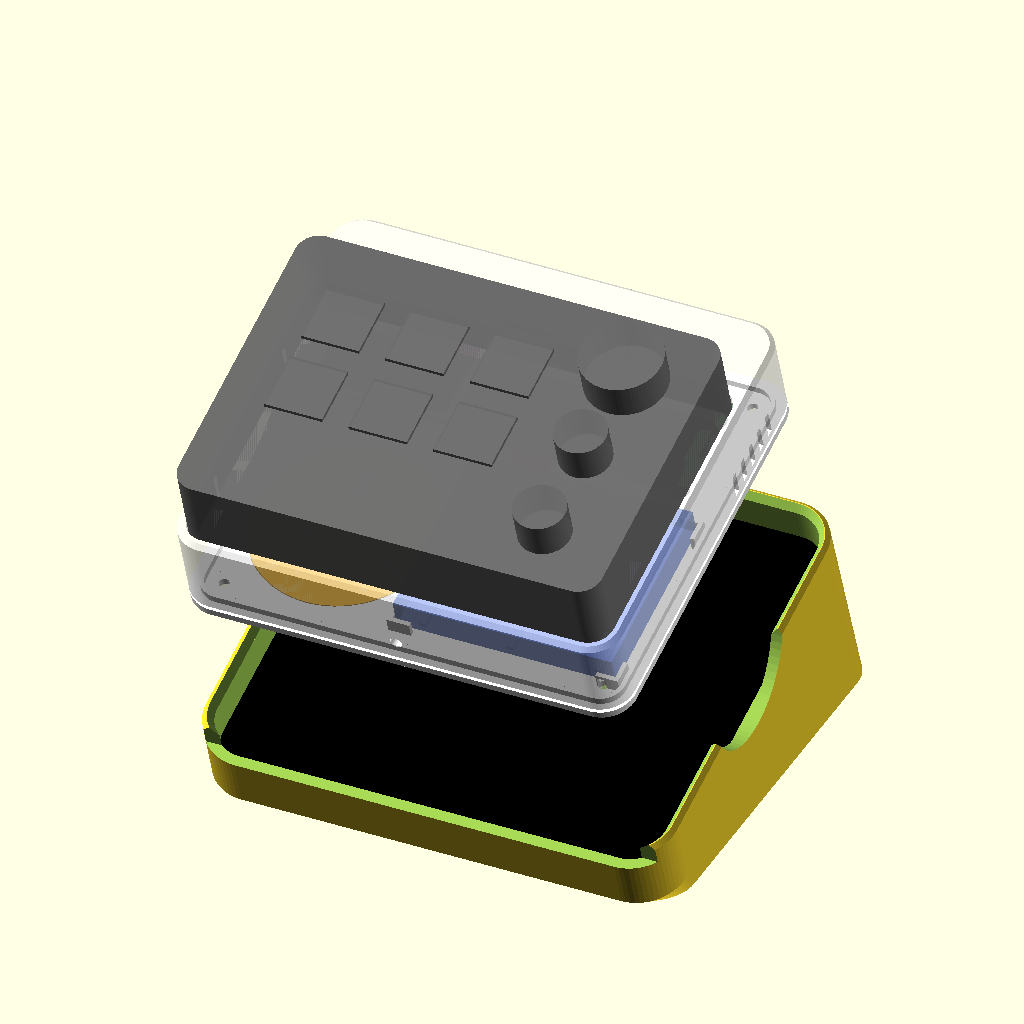
Cell 1: the model at its default parameters.
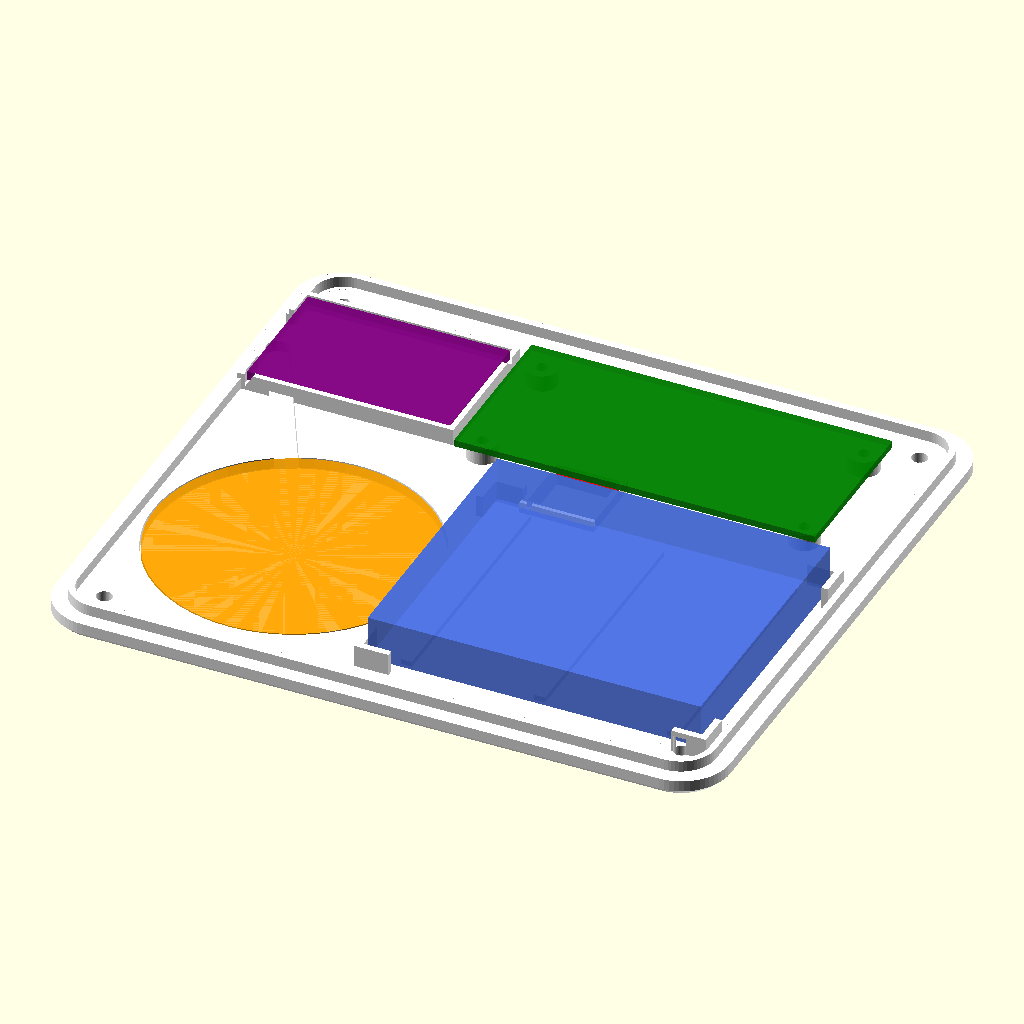
Cell 2 — part set to "layout", the other parameters unchanged.
All cells are drawn from the same view direction (rotation 55°, 0°, 25°, orthographic, colour scheme Cornfield), but the view is re-fitted for each cell, so position and scale can differ between cells as well as the parameter.
The OpenSCAD source (hardware/remote-case/homedeck.scad):
// HomeDeck: battery remote case + wireless (Qi) charging dock
// for a Streonor S6 deck driven by a Raspberry Pi Zero 2 W running OpenDeck.
//
// Parts (choose with -D 'part="..."' or the Customizer):
//   body      - top shell. Holds the S6 in a pocket, hides the cable, has the
//               switch, LED light pipe and USB-C fallback charging slot.
//   lid       - bottom plate and electronics sled. Pi, battery, charger, Qi
//               receiver coil, alignment magnets and the dock-sense hall sensor
//               all mount to this, so lifting it off exposes everything.
//   dock      - tilted cradle with the Qi transmitter coil, matching magnets,
//               coin-weight pockets and a rear cable exit.
//   dock_pad  - 0.8 mm cover for the dock floor (print in TPU) that hides the
//               coil and magnets and stops the remote scratching.
//   assembly  - everything together with ghost components, for checking fit.
//   layout    - top view of the lid with component outlines.
//
// All dimensions in mm. Values marked MEASURE are estimates: check them with
// calipers before printing (see README.md).

part = "assembly"; // [assembly, layout, section, body, lid, dock, dock_pad]

/* [Streonor S6 - MEASURE ALL OF THESE] */
s6_w = 116;          // MEASURE left-right width of the S6 body
s6_d = 84;           // MEASURE front-back depth of the S6 body
s6_h = 30;           // MEASURE height of the S6 body at its tallest (only used for the ghost)
s6_corner_r = 6;     // MEASURE corner radius seen from above
s6_usb_x = 0;        // MEASURE USB-C port centre, offset from the S6 centre line (+ = right)
s6_usb_z = 8;        // MEASURE USB-C port centre height above the S6's bottom surface
s6_grip_h = 10;      // how far the pocket walls rise up the S6's sides

/* [Fit] */
fit_clear = 0.35;    // gap around the S6 in its pocket (crush ribs take up the rest)
rib_h = 0.5;         // crush rib height
dock_clear = 0.8;    // gap around the remote in the dock cradle

/* [Shell] */
wall = 2.4;
shelf_t = 2.0;       // ledge the S6 sits on
ledge_w = 3.5;       // ledge width under the S6 edge
bay_h = 13;          // electronics bay height (lid top to shelf)
lid_t = 3.0;
lid_lip_h = 2.0;
cable_bay_d = 20;    // chamber behind the S6 for a right-angle USB-C plug
top_skin = 2.0;      // roof of the cable chamber

/* [Electronics placement, relative to body centre, +y = back] */
// Raspberry Pi Zero 2 W (65 x 30, M2.5 holes 58 x 23)
pi_l = 65; pi_w = 30; pi_hole_dx = 58; pi_hole_dy = 23;
pi_xy = [16, 28];
pi_standoff = 3.0;
// LiPo pouch, e.g. 805060 (~2500-3000 mAh). Bigger is better, see README.
bat_l = 60; bat_w = 50; bat_t = 8.0;
bat_xy = [25, -20];
// Charger + 5 V boost with load sharing, e.g. Adafruit PowerBoost 1000C (36.2 x 22.9)
chg_l = 36.5; chg_w = 23.5; chg_t = 6;
chg_xy = [-38, 30];      // USB port faces the left wall
chg_port_z = 3.5;    // USB port centre above the lid top (fallback wired charging)
// Qi receiver coil (5 V / 1 A generic, ~50 mm)
qi_rx_d = 50.5; qi_rx_t = 2.0;
qi_xy = [-30, -20];  // shared with the dock transmitter so they line up
qi_skin = 1.0;       // plastic left under the coil
// Alignment magnets: discs, glued in, opposite poles facing between remote and dock
mag_d = 6.2; mag_h_remote = 2.0; mag_h_dock = 3.0;
mag_pts = [[-42, 47], [42, 47], [-40, -49], [40, -49]];  // glued into the lid from outside, flush
// Hall sensor (e.g. DRV5032 breakout) to tell the Pi it is docked
use_hall = true;
hall_xy = [6, 11];   // >30 mm from the alignment magnets
hall_pcb = [11, 11, 3];
// Body wall features
led_d = 3.2;         // light pipe (3 mm clear filament or a light-pipe rod)
led_x = 0;
switch_slot = [12, 6.5]; // slide switch actuator window on the left wall (y-length, height)
switch_y = -25;
vent_count = 5;

/* [Dock] */
dock_angle = 18;     // tilt toward the user
dock_wall = 3.0;
dock_floor = 9.0;    // under the remote; holds coil + transmitter PCB
cradle_h = 12;       // how far the remote sinks into the cradle
front_lip_h = 6;     // front wall height above the cradle floor
qi_tx_d = 52; qi_tx_t = 4.5;      // MEASURE your transmitter coil (with ferrite)
tx_pcb = [32, 32, 6];             // MEASURE your transmitter board
tx_pcb_xy = [20, 32];              // relative to remote centre
cable_d = 5;                      // USB cable exiting the back
coin_d = 26.5; coin_depth = 8; coin_count = 2;  // 2 EUR coins / M12 washers as ballast
base_extra = 10;                  // extra footprint behind the cradle for stability
pad_t = 0.8;

$fn = 64;
eps = 0.01;

// ---------- derived ----------
pocket_w = s6_w + 2 * fit_clear;
pocket_d = s6_d + 2 * fit_clear;
W = pocket_w + 2 * wall;
D = pocket_d + 2 * wall + cable_bay_d;
r_out = s6_corner_r + fit_clear + wall;
pocket_cy = -cable_bay_d / 2;            // S6 sits forward, cable chamber behind
z_shelf = bay_h;                          // body z of shelf underside
z_pocket = bay_h + shelf_t;               // body z where the S6 bottom rests
H_body = z_pocket + s6_grip_h;
remote_h = lid_t + H_body;
boss_d = 7; insert_d = 3.6; insert_depth = 6; screw_d = 2.8; screw_head_d = 5.0;
// bosses sit on the centres of the corner arcs so they stay inside the rounded wall
boss_pts = [for (sx = [-1, 1], sy = [-1, 1]) [sx * (W / 2 - r_out), sy * (D / 2 - r_out)]];

// sanity checks
assert(bat_t + (qi_rx_t - (lid_t - qi_skin)) + 1 < bay_h, "battery does not fit in bay_h");
assert(mag_h_remote + 0.1 + 0.6 <= lid_t, "lid too thin for the magnets");
assert(pi_standoff + 1.2 + 5 < bay_h, "Pi does not fit in bay_h");
for (m = mag_pts, b = boss_pts) assert(norm(m - b) > mag_d / 2 + screw_head_d / 2 + 0.5, "a magnet hits a screw hole");
assert(norm(hall_xy - qi_xy) > qi_rx_d / 2 + 8, "hall sensor too close to the Qi coil");
for (m = mag_pts) assert(norm(m - hall_xy) > 30, "hall sensor too close to an alignment magnet");
assert(cable_bay_d >= 16, "cable_bay_d too small for a right-angle USB-C plug");

// ---------- helpers ----------
module rrect(w, d, r) {
    rr = max(min(r, min(w, d) / 2 - eps), eps);
    offset(r = rr) square([w - 2 * rr, d - 2 * rr], center = true);
}

// rounded block with a small chamfer at top and bottom edges
module rblock(w, d, h, r, ch = 1.0) {
    hull() {
        translate([0, 0, 0]) linear_extrude(eps) rrect(w - 2 * ch, d - 2 * ch, r - ch);
        translate([0, 0, ch]) linear_extrude(h - 2 * ch) rrect(w, d, r);
        translate([0, 0, h - eps]) linear_extrude(eps) rrect(w - 2 * ch, d - 2 * ch, r - ch);
    }
}

module at(p) translate([p[0], p[1], 0]) children();

// ---------- body ----------
module body() {
    difference() {
        union() {
            difference() {
                rblock(W, D, H_body, r_out, 1.2);
                // open bay
                translate([0, 0, -eps]) linear_extrude(z_shelf + eps) rrect(W - 2 * wall, D - 2 * wall, r_out - wall);
                // S6 pocket
                translate([0, pocket_cy, z_pocket]) linear_extrude(H_body) rrect(pocket_w, pocket_d, s6_corner_r + fit_clear);
                // shelf opening (lets you push the S6 out from below)
                translate([0, pocket_cy, z_shelf - eps])
                    linear_extrude(shelf_t + 2 * eps) rrect(pocket_w - 2 * ledge_w, pocket_d - 2 * ledge_w, s6_corner_r);
                cable_chamber();
            }
            // insert bosses
            for (p = boss_pts) at(p) cylinder(d = boss_d, h = z_shelf + eps);
            crush_ribs();
        }
        // heat-set inserts (M2.5)
        for (p = boss_pts) at(p) translate([0, 0, -eps]) cylinder(d = insert_d, h = insert_depth);
        wall_features();
    }
}

module cable_chamber() {
    y0 = pocket_cy + pocket_d / 2 + 1.6;   // 1.6 mm wall between pocket and chamber
    y1 = D / 2 - wall;
    cw = min(pocket_w - 10, 70);
    // chamber, open into the bay, closed on top
    translate([s6_usb_x - cw / 2 + 0, y0, -eps])
        cube([cw, y1 - y0, H_body - top_skin]);
    // plug window through the pocket back wall
    pw = 15; ph = 10;
    translate([s6_usb_x - pw / 2, y0 - 1.6 - eps - 1, z_pocket - 1])
        cube([pw, 1.6 + 2 * eps + 2, s6_usb_z + ph / 2 + 1]);
}

module crush_ribs() {
    // vertical ribs on the pocket walls, 2 per side, chamfered at the top for lead-in
    rib_len = s6_grip_h - 1.5;
    module rib() {
        hull() {
            translate([-0.75, 0, 0]) cube([1.5, rib_h, rib_len - 1]);
            translate([-0.75, 0, 0]) cube([1.5, eps, rib_len]);
        }
    }
    for (sx = [-1, 1], f = [-0.25, 0.25])
        translate([sx * pocket_w / 2, pocket_cy + f * pocket_d, z_pocket])
            rotate([0, 0, sx > 0 ? 90 : -90]) rib();
    for (f = [-0.3, 0.3])
        translate([f * pocket_w, pocket_cy - pocket_d / 2, z_pocket]) rib();
}

module wall_features() {
    lid_top = 0; // body z=0 sits on the lid top
    // fallback USB-C charging port on the left wall, next to the charger
    translate([-W / 2 - 1, chg_xy[1] - 6, chg_port_z - 3])
        cube([wall + 2, 12, 6]);
    // slide switch window on the left wall
    translate([-W / 2 - 1, switch_y - switch_slot[0] / 2, bay_h / 2 - switch_slot[1] / 2])
        cube([wall + 2, switch_slot[0], switch_slot[1]]);
    // status LED light pipe through the front wall
    translate([led_x, -D / 2 - 1, bay_h * 0.55]) rotate([-90, 0, 0]) cylinder(d = led_d, h = wall + 2);
    // vents on the right wall, beside the Pi
    for (i = [0 : vent_count - 1])
        translate([W / 2 - wall - 1, pi_xy[1] - (vent_count - 1) * 2.5 + i * 5 - 1, 3])
            cube([wall + 2, 2, bay_h - 6]);
}

// ---------- lid / electronics sled ----------
module lid() {
    inner_w = W - 2 * wall - 0.6;
    inner_d = D - 2 * wall - 0.6;
    difference() {
        union() {
            // plate, chamfered on the bottom edge
            hull() {
                linear_extrude(eps) rrect(W - 2, D - 2, r_out - 1);
                translate([0, 0, 1]) linear_extrude(lid_t - 1) rrect(W, D, r_out);
            }
            // locating lip (cut around bosses)
            translate([0, 0, lid_t - eps]) difference() {
                linear_extrude(lid_lip_h) difference() {
                    rrect(inner_w, inner_d, r_out - wall);
                    rrect(inner_w - 2.4, inner_d - 2.4, r_out - wall - 1.2);
                }
                for (p = boss_pts) at(p) translate([0, 0, -1]) cylinder(d = boss_d + 1, h = lid_lip_h + 2);
                // keep the cable chamber and USB slot area clear
                translate([-W / 2 + wall - 1, chg_xy[1] - 7, -1]) cube([4, 14, lid_lip_h + 2]);
            }
            // Pi standoffs
            for (sx = [-1, 1], sy = [-1, 1])
                translate([pi_xy[0] + sx * pi_hole_dx / 2, pi_xy[1] + sy * pi_hole_dy / 2, lid_t - eps])
                    cylinder(d = 5.5, h = pi_standoff);
            // battery fence (corners only, use foam tape)
            translate([bat_xy[0], bat_xy[1], lid_t - eps]) corner_fence(bat_l + 1, bat_w + 1, 5);
            // battery spacer ribs so it clears the coil
            translate([bat_xy[0], bat_xy[1], lid_t - eps]) for (f = [-0.4, 0, 0.4])
                translate([f * bat_l - 1, -bat_w / 2 + 2, 0]) cube([2, bat_w - 4, qi_rx_t - (lid_t - qi_skin) + 1]);
            // charger fence, open on the port side
            translate([chg_xy[0], chg_xy[1], lid_t - eps]) difference() {
                linear_extrude(3) difference() {
                    square([chg_l + 2.4, chg_w + 2.4], center = true);
                    square([chg_l + 0.4, chg_w + 0.4], center = true);
                }
                translate([-chg_l / 2 - 4, -7, -1]) cube([6, 14, 5]);
            }
            // hall sensor fence
            if (use_hall) translate([hall_xy[0], hall_xy[1], lid_t - eps]) linear_extrude(2) difference() {
                square([hall_pcb[0] + 2.4, hall_pcb[1] + 2.4], center = true);
                square([hall_pcb[0] + 0.4, hall_pcb[1] + 0.4], center = true);
            }
        }
        // Qi receiver coil recess
        translate([qi_xy[0], qi_xy[1], qi_skin]) cylinder(d = qi_rx_d, h = lid_t);
        // coil lead channel toward the charger
        hull() {
            translate([qi_xy[0], qi_xy[1], qi_skin]) cylinder(d = 4, h = lid_t);
            translate([chg_xy[0] - chg_l / 2, chg_xy[1], qi_skin]) cylinder(d = 4, h = lid_t);
        }
        // magnets, glued in from the outside so they sit flush and as close to the dock as possible
        for (p = mag_pts) translate([p[0], p[1], -eps]) cylinder(d = mag_d, h = mag_h_remote + 0.1);
        // hall sensor sits in a shallow pocket so it is closer to the dock magnet
        if (use_hall) translate([hall_xy[0], hall_xy[1], 1.0]) linear_extrude(5) square([hall_pcb[0] + 0.4, hall_pcb[1] + 0.4], center = true);
        // Pi standoff holes (M2.5 self-tap or nylon screws)
        for (sx = [-1, 1], sy = [-1, 1])
            translate([pi_xy[0] + sx * pi_hole_dx / 2, pi_xy[1] + sy * pi_hole_dy / 2, 1])
                cylinder(d = 2.2, h = 20);
        // screw holes with countersink
        for (p = boss_pts) at(p) {
            translate([0, 0, -eps]) cylinder(d = screw_d, h = lid_t + lid_lip_h + 1);
            translate([0, 0, -eps]) cylinder(d1 = screw_head_d, d2 = screw_d, h = (screw_head_d - screw_d) / 2);
        }
        // small "front" arrow on the bottom so it goes on the right way round
        translate([0, -D / 2 + 10, -eps]) linear_extrude(0.4) polygon([[-4, 0], [4, 0], [0, -5]]);
    }
}

module corner_fence(l, w, a) {
    // L-shaped corner posts around an l x w rectangle, arms a mm long, 4 mm tall
    for (sx = [-1, 1], sy = [-1, 1])
        translate([sx * l / 2, sy * w / 2, 0]) scale([sx, sy, 1]) {
            translate([0, -a, 0]) cube([1.2, a + 1.2, 4]);
            translate([-a, 0, 0]) cube([a + 1.2, 1.2, 4]);
        }
}

// ---------- dock ----------
cw = W + 2 * dock_clear + 2 * dock_wall;   // cradle outer
cd = D + 2 * dock_clear + 2 * dock_wall;
ch = dock_floor + cradle_h;
rc_out = r_out + dock_clear + dock_wall;

// cradle frame: x centred, y from front edge (0) to back (cd), z up from cradle bottom
module to_cradle() translate([0, 0, 0]) rotate([dock_angle, 0, 0]) children();
// remote centre in cradle frame
module at_remote(p = [0, 0]) translate([p[0], cd / 2 + p[1], dock_floor]) children();

module cradle_block() translate([0, cd / 2, 0]) rblock(cw, cd, ch, rc_out, 1.2);

module dock() {
    difference() {
        hull() {
            to_cradle() cradle_block();
            // flat foot, extended backward for stability
            translate([0, cd / 2 + base_extra / 2, 0]) linear_extrude(eps)
                rrect(cw, cd * cos(dock_angle) + base_extra, rc_out);
        }
        to_cradle() {
            // cradle recess, with lead-in chamfer
            at_remote() {
                linear_extrude(cradle_h + 5) rrect(W + 2 * dock_clear, D + 2 * dock_clear, r_out + dock_clear);
                translate([0, 0, cradle_h - 2]) hull() {
                    linear_extrude(eps) rrect(W + 2 * dock_clear, D + 2 * dock_clear, r_out + dock_clear);
                    translate([0, 0, 2.5]) linear_extrude(eps) rrect(W + 2 * dock_clear + 4, D + 2 * dock_clear + 4, r_out + dock_clear + 2);
                }
            }
            // lower front wall
            translate([-cw, -1, dock_floor + front_lip_h]) cube([2 * cw, dock_wall + dock_clear + 2, ch]);
            // finger scoops on the sides
            for (sx = [-1, 1]) translate([sx * cw / 2, cd / 2, ch + 6]) rotate([0, 90, 0]) cylinder(d = 40, h = 20, center = true);
            // transmitter coil, open to the top, covered by dock_pad
            at_remote(qi_xy) translate([0, 0, -qi_tx_t]) cylinder(d = qi_tx_d, h = qi_tx_t + 1);
            // transmitter PCB pocket and lead channel
            at_remote(tx_pcb_xy) translate([-tx_pcb[0] / 2, -tx_pcb[1] / 2, -tx_pcb[2]]) cube([tx_pcb[0], tx_pcb[1], tx_pcb[2] + 1]);
            hull() {
                at_remote(qi_xy) translate([0, 0, -3]) cylinder(d = 5, h = 4);
                at_remote(tx_pcb_xy) translate([0, 0, -3]) cylinder(d = 5, h = 4);
            }
            // cable exit: open groove from the PCB pocket out through the back wall
            at_remote([tx_pcb_xy[0], 0]) translate([-cable_d / 2, tx_pcb_xy[1], -cable_d - 0.5])
                cube([cable_d, cd, cable_d + 30]);
            // magnets, flush with the floor
            for (p = mag_pts) at_remote(p) translate([0, 0, -mag_h_dock - 0.1]) cylinder(d = mag_d, h = mag_h_dock + 1);
            if (use_hall) at_remote(hall_xy) translate([0, 0, -mag_h_dock - 0.1]) cylinder(d = mag_d, h = mag_h_dock + 1);
        }
        // coin / washer ballast pockets from underneath, near the back where it is tall
        for (i = [0 : coin_count - 1])
            translate([(i - (coin_count - 1) / 2) * (coin_d + 6), cd * cos(dock_angle) - coin_d / 2 - 4, -eps])
                cylinder(d = coin_d, h = coin_depth);
        // shallow recesses for 4 rubber feet (8 mm)
        for (sx = [-1, 1], y = [10, cd * cos(dock_angle) + base_extra - 10])
            translate([sx * (cw / 2 - 10), y, -eps]) cylinder(d = 8.5, h = 1);
    }
}

module dock_pad() {
    linear_extrude(pad_t) rrect(W + 2 * dock_clear - 0.4, D + 2 * dock_clear - 0.4, r_out + dock_clear - 0.2);
}

// ---------- ghosts for assembly ----------
module ghost_s6() {
    color("dimgray", 0.9) translate([0, pocket_cy, z_pocket]) {
        linear_extrude(s6_h) rrect(s6_w, s6_d, s6_corner_r);
        // keys and knobs, only indicative
        for (i = [0 : 2], j = [0 : 1]) color("lightsteelblue")
            translate([-s6_w * 0.32 + i * s6_w * 0.2, -s6_d * 0.05 + j * s6_d * 0.27, s6_h]) cube([16, 16, 2], center = true);
        for (i = [0 : 2]) color("silver") translate([s6_w * 0.33, -s6_d * 0.32 + i * s6_d * 0.3, s6_h]) cylinder(d = i == 2 ? 22 : 14, h = 10);
    }
}

module ghost_components() {
    translate([0, 0, lid_t]) {
        color("green", 0.8) translate([pi_xy[0] - pi_l / 2, pi_xy[1] - pi_w / 2, pi_standoff]) cube([pi_l, pi_w, 1.2]);
        color("royalblue", 0.7) translate([bat_xy[0], bat_xy[1], qi_rx_t - (lid_t - qi_skin) + 1 + bat_t / 2]) cube([bat_l, bat_w, bat_t], center = true);
        color("purple", 0.8) translate([chg_xy[0], chg_xy[1], 2]) cube([chg_l, chg_w, 1.6], center = true);
        if (use_hall) color("red", 0.8) translate([hall_xy[0], hall_xy[1], -1]) cube(hall_pcb, center = true);
    }
    color("orange", 0.8) translate([qi_xy[0], qi_xy[1], qi_skin]) cylinder(d = qi_rx_d - 0.5, h = qi_rx_t);
}

module assembly() {
    // remote, floating above its dock so you can see both
    dock();
    to_cradle() at_remote() translate([0, 0, pad_t + 60]) {
        color("white") lid();
        ghost_components();
        color("whitesmoke", 0.6) translate([0, 0, lid_t]) body();
        translate([0, 0, lid_t]) ghost_s6();
    }
    color("black") to_cradle() at_remote() dock_pad();
}

module layout() {
    color("white") lid();
    ghost_components();
}

if (part == "body") rotate([180, 0, 0]) body();          // print upside down: top face on the bed
else if (part == "lid") lid();
else if (part == "dock") dock();
else if (part == "dock_pad") dock_pad();
else if (part == "layout") layout();
else if (part != "section") assembly();

echo(str("Remote outer: ", W, " x ", D, " x ", remote_h, " mm (+ S6 above the rim: ", s6_h - s6_grip_h, " mm)"));
echo(str("Dock footprint approx: ", cw, " x ", cd * cos(dock_angle) + base_extra, " mm"));

// section through the remote at x = 0 (part = "section")
module section() {
    difference() {
        union() {
            color("white") lid();
            ghost_components();
            color("whitesmoke") translate([0, 0, lid_t]) body();
            translate([0, 0, lid_t]) ghost_s6();
        }
        translate([0, -200, -50]) cube(400);
    }
}
if (part == "section") section();
Customizer parameters (derived from the source; name, type, default, range or options):
part: string, default "assembly", options "assembly", "layout", "section", "body", "lid", "dock", "dock_pad"
s6_w: number, default 116
s6_d: number, default 84
s6_h: number, default 30
s6_corner_r: number, default 6
s6_usb_x: number, default 0
s6_usb_z: number, default 8
s6_grip_h: number, default 10
fit_clear: number, default 0.35
rib_h: number, default 0.5
dock_clear: number, default 0.8
wall: number, default 2.4
shelf_t: number, default 2
ledge_w: number, default 3.5
bay_h: number, default 13
lid_t: number, default 3
lid_lip_h: number, default 2
cable_bay_d: number, default 20
top_skin: number, default 2
pi_xy: vector, default [16, 28]
pi_standoff: number, default 3
bat_xy: vector, default [25, -20]
chg_xy: vector, default [-38, 30]
chg_port_z: number, default 3.5
qi_xy: vector, default [-30, -20]
qi_skin: number, default 1
use_hall: bool, default true
hall_xy: vector, default [6, 11]
hall_pcb: vector, default [11, 11, 3]
led_d: number, default 3.2
led_x: number, default 0
switch_slot: vector, default [12, 6.5]
switch_y: number, default -25
vent_count: number, default 5
dock_angle: number, default 18
dock_wall: number, default 3
dock_floor: number, default 9
cradle_h: number, default 12
front_lip_h: number, default 6
tx_pcb: vector, default [32, 32, 6]
tx_pcb_xy: vector, default [20, 32]
cable_d: number, default 5
base_extra: number, default 10
pad_t: number, default 0.8
eps: number, default 0.01
